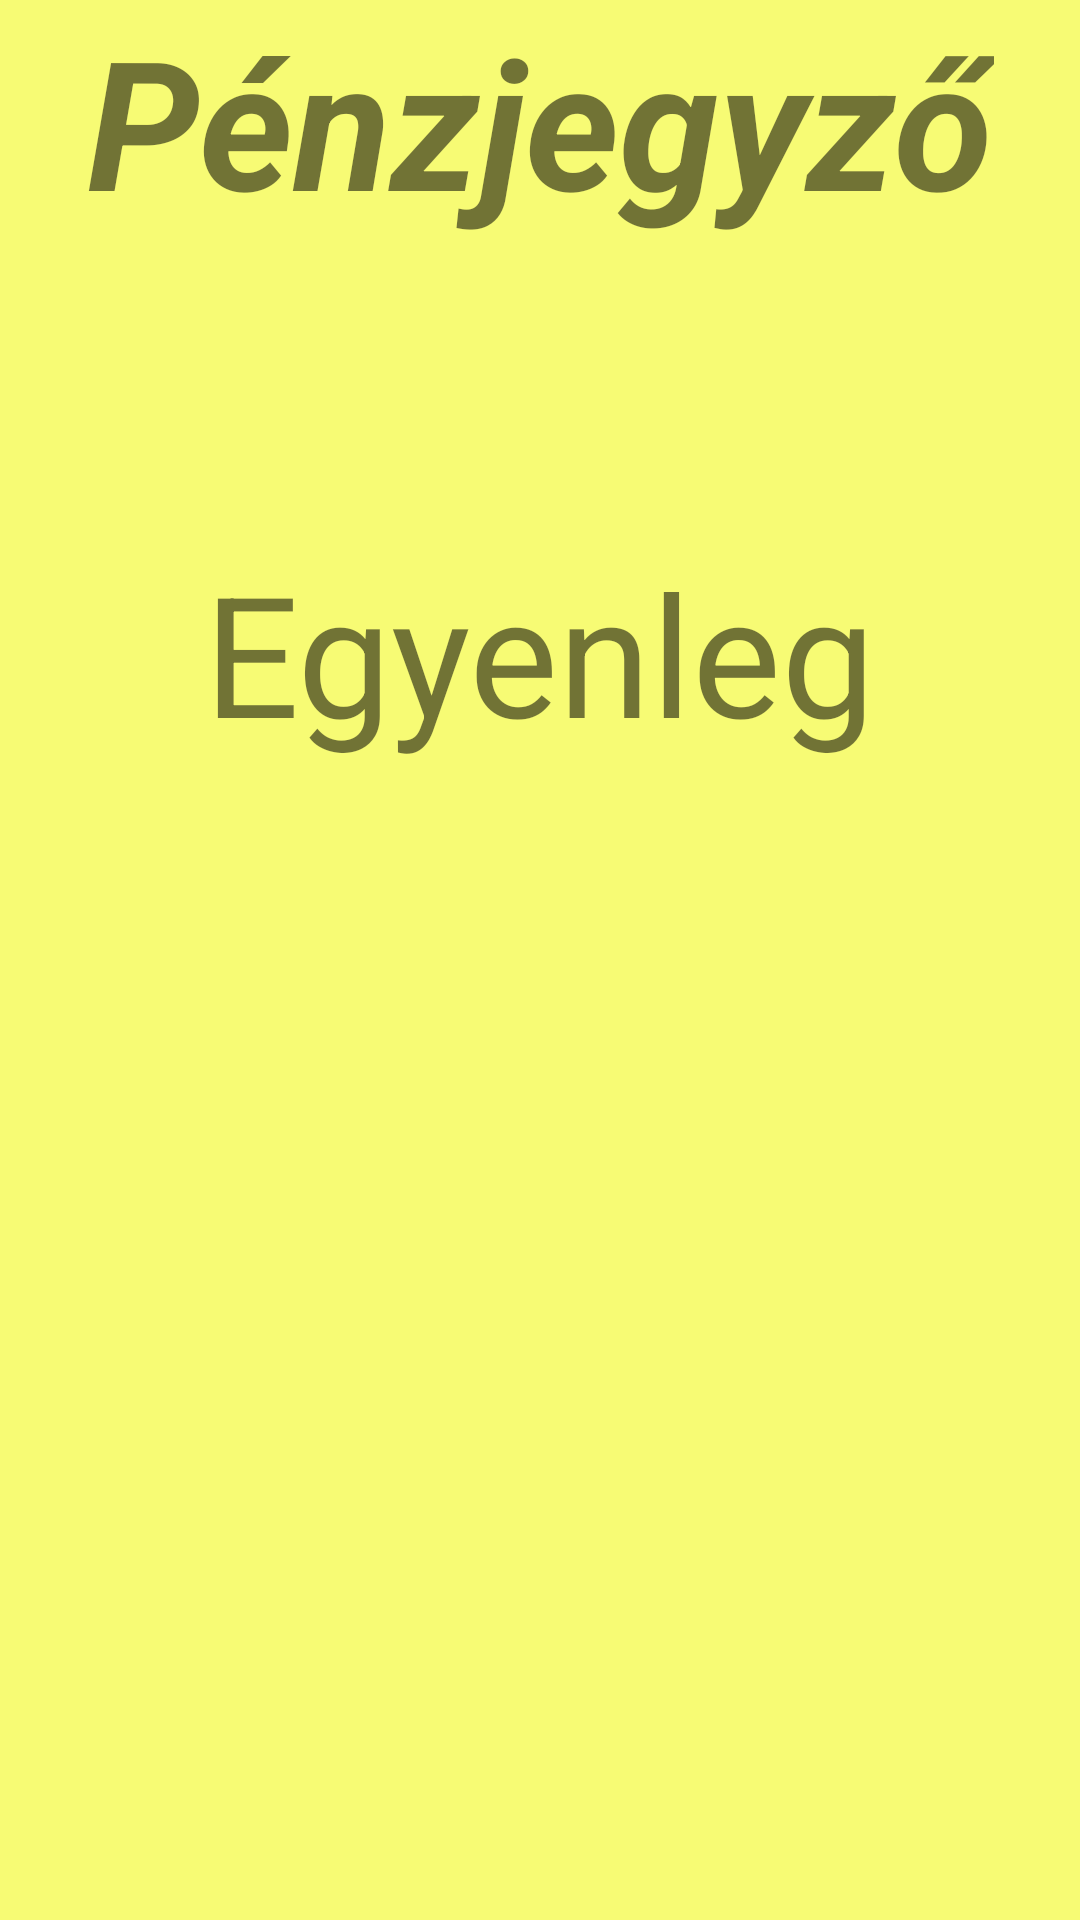

Write the Android layout XML for this screen, with the resource values it uses.
<!-- AndroidManifest.xml: application theme Theme.Penzjegyzo -->
<!-- res/layout/fragment_home.xml -->
<?xml version="1.0" encoding="utf-8"?>
<androidx.constraintlayout.widget.ConstraintLayout xmlns:android="http://schemas.android.com/apk/res/android"
    xmlns:app="http://schemas.android.com/apk/res-auto"
    xmlns:tools="http://schemas.android.com/tools"
    android:layout_width="match_parent"
    android:layout_height="match_parent"
    android:background="#F7FB74"
    tools:context=".fragments.HomeFragment">

    <TextView
        android:id="@+id/tvPenzjegyzo"
        android:layout_width="wrap_content"
        android:layout_height="wrap_content"
        android:text="@string/penzjegyzo"
        android:textSize="60sp"
        android:textStyle="bold|italic"
        app:layout_constraintEnd_toEndOf="parent"
        app:layout_constraintStart_toStartOf="parent"
        app:layout_constraintTop_toTopOf="parent">

    </TextView>

    <TextView
        android:id="@+id/textEgyenleg"
        android:layout_width="wrap_content"
        android:layout_height="wrap_content"
        android:layout_marginTop="100dp"
        android:text="@string/egyenleg"
        android:textSize="56sp"
        app:layout_constraintEnd_toEndOf="parent"
        app:layout_constraintStart_toStartOf="parent"
        app:layout_constraintTop_toBottomOf="@+id/tvPenzjegyzo" />

    <TextView
        android:id="@+id/tvSummary"
        android:layout_width="wrap_content"
        android:layout_height="wrap_content"
        android:layout_marginStart="178dp"
        android:layout_marginTop="100dp"
        android:layout_marginEnd="176dp"
        tools:text="0Ft"
        android:textSize="30sp"
        app:layout_constraintEnd_toEndOf="parent"
        app:layout_constraintStart_toStartOf="parent"
        app:layout_constraintTop_toBottomOf="@+id/textEgyenleg" />

    <TextView
        android:id="@+id/tvMai"
        android:layout_width="wrap_content"
        android:layout_height="wrap_content"
        android:layout_marginBottom="3dp"
        tools:text="Mai bejegyzések:"
        android:textSize="20sp"
        app:layout_constraintBottom_toTopOf="@+id/tvOszzes"
        app:layout_constraintStart_toStartOf="parent">


    </TextView>

    <TextView
        android:id="@+id/tvOszzes"
        android:layout_width="wrap_content"
        android:layout_height="wrap_content"
        android:layout_marginBottom="70dp"
        tools:text="Összes bejegyzés:"
        android:textSize="20sp"
        app:layout_constraintBottom_toBottomOf="parent"
        app:layout_constraintStart_toStartOf="parent">

    </TextView>
</androidx.constraintlayout.widget.ConstraintLayout>
<!-- resources referenced by this layout -->
<resources>
  <string name="egyenleg">Egyenleg</string>
  <string name="penzjegyzo">Pénzjegyző</string>
  <style name="Theme.Penzjegyzo" parent="Theme.MaterialComponents.DayNight.DarkActionBar">
          
          <item name="colorPrimary">@color/purple_500</item>
          <item name="colorPrimaryVariant">@color/purple_700</item>
          <item name="colorOnPrimary">@color/white</item>
          
          <item name="colorSecondary">@color/teal_200</item>
          <item name="colorSecondaryVariant">@color/teal_700</item>
          <item name="colorOnSecondary">@color/black</item>
          
          <item name="android:statusBarColor" tools:targetApi="l">?attr/colorPrimaryVariant</item>
          
      </style>
  <!-- not gathered from this repository: default colours our renderer supplied (Android Studio template values) -->
  <color name="purple_500">#FF6200EE</color>
  <color name="purple_700">#FF3700B3</color>
  <color name="teal_200">#FF03DAC5</color>
  <color name="teal_700">#FF018786</color>
  <color name="black">#FF000000</color>
  <color name="white">#FFFFFFFF</color>
</resources>
